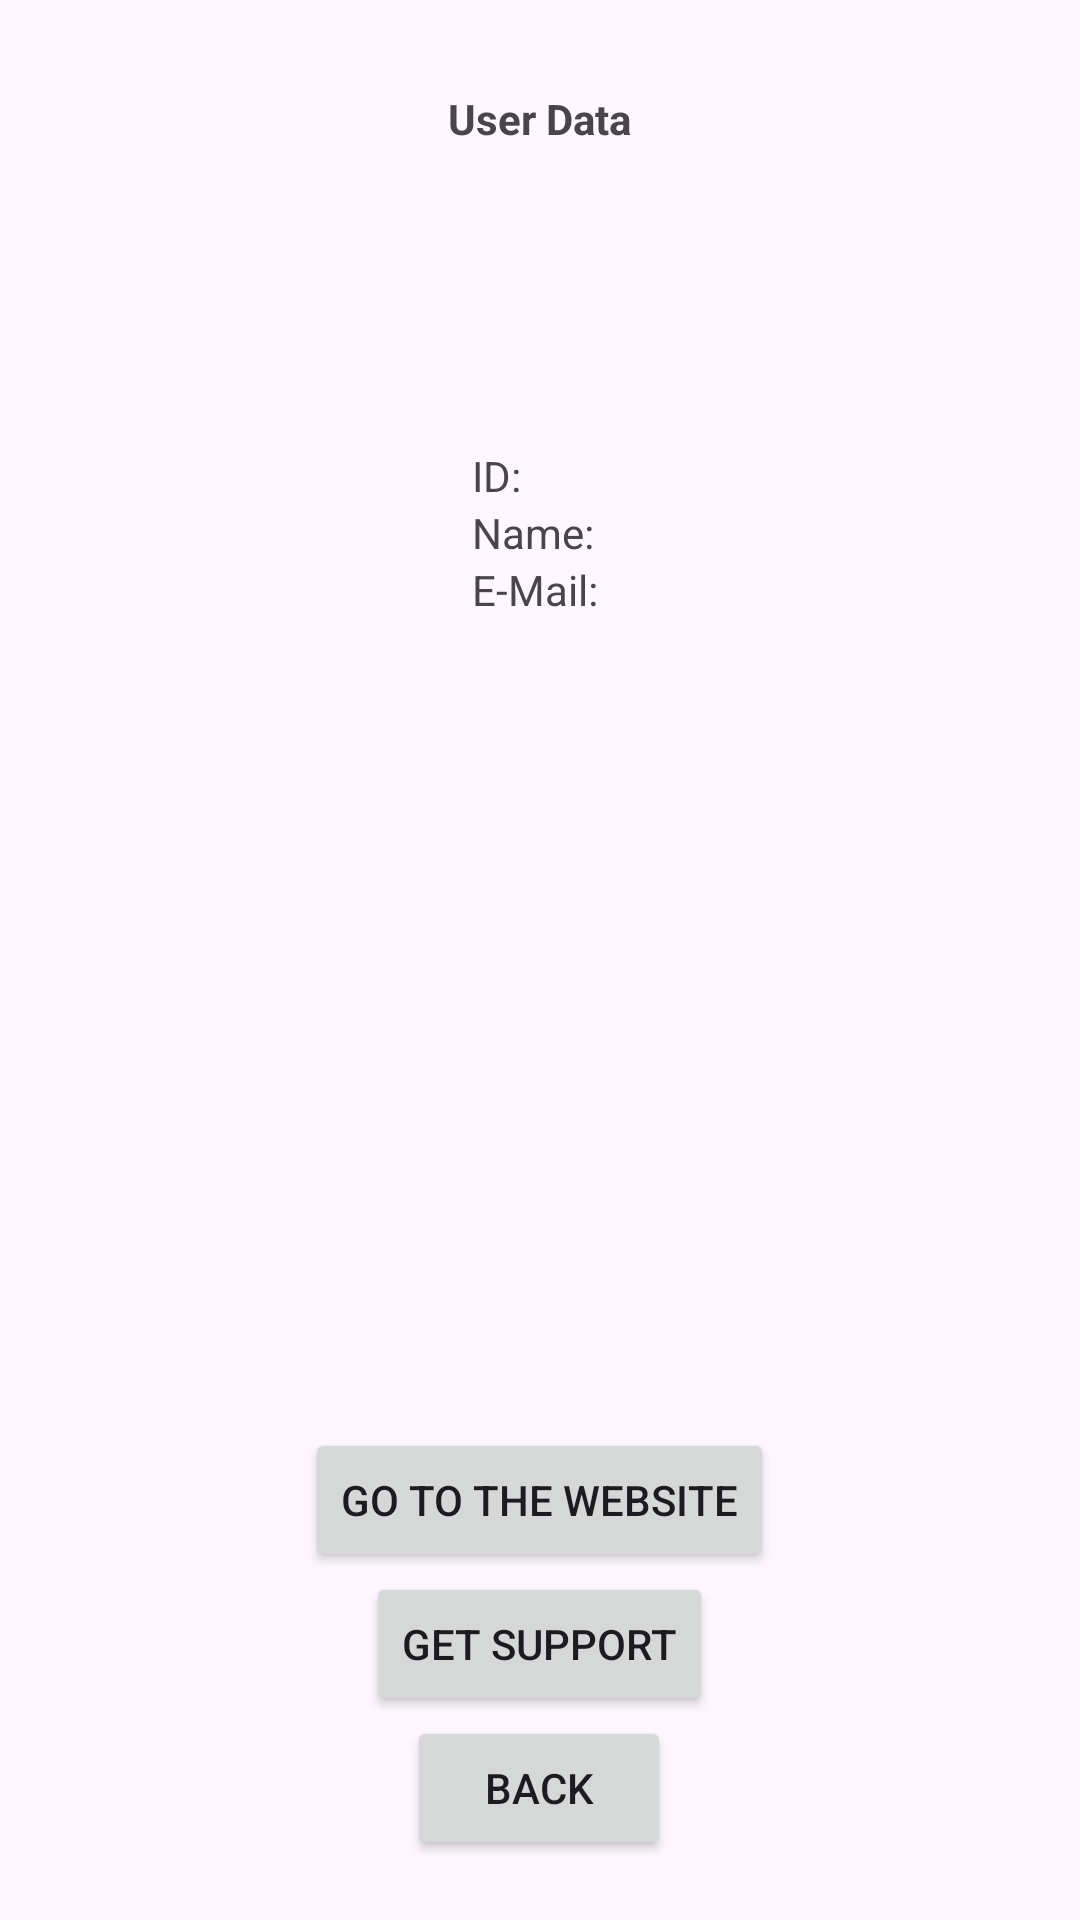

Write the Android layout XML for this screen, with the resource values it uses.
<!-- AndroidManifest.xml: application theme Theme.RAW_Filmoteca24 -->
<!-- res/layout/activity_about.xml -->
<?xml version="1.0" encoding="utf-8"?>
<RelativeLayout xmlns:android="http://schemas.android.com/apk/res/android"
    xmlns:app="http://schemas.android.com/apk/res-auto"
    xmlns:tools="http://schemas.android.com/tools"
    android:layout_width="match_parent"
    android:layout_height="match_parent"
    tools:context=".AboutActivity">

    <TextView
        android:id="@+id/user_data"
        android:layout_width="wrap_content"
        android:layout_height="wrap_content"
        android:layout_marginTop="30dp"
        android:text="User Data"
        android:layout_centerHorizontal="true"
        android:textStyle="bold" />

    <ImageView
        android:id="@+id/profile_image"
        android:layout_width="100dp"
        android:layout_height="100dp"
        android:layout_centerHorizontal="true"
        android:layout_below="@id/user_data"/>

    <LinearLayout
        android:layout_width="wrap_content"
        android:layout_height="wrap_content"
        android:layout_below="@id/profile_image"
        android:orientation="vertical"
        android:layout_centerInParent="true"
        android:layout_centerHorizontal="true">

        <TextView
            android:id="@+id/id"
            android:layout_width="match_parent"
            android:layout_height="match_parent"
            android:text="ID: "/>

        <TextView
            android:id="@+id/name"
            android:layout_width="match_parent"
            android:layout_height="match_parent"
            android:text="Name: "/>

        <TextView
            android:id="@+id/email"
            android:layout_width="match_parent"
            android:layout_height="match_parent"
            android:text="E-Mail: "/>
    </LinearLayout>

    <LinearLayout
        android:layout_width="wrap_content"
        android:layout_height="wrap_content"
        android:orientation="vertical"
        android:layout_alignParentBottom="true"
        android:layout_centerInParent="true"
        android:layout_centerHorizontal="true"
        android:layout_marginBottom="20dp">

        <Button
            android:id="@+id/website_button"
            android:layout_width="wrap_content"
            android:layout_height="wrap_content"
            android:layout_centerHorizontal="true"
            android:layout_centerVertical="true"
            android:layout_gravity="center"
            android:text="Go to the website" />

        <Button
            android:id="@+id/support_button"
            android:layout_width="wrap_content"
            android:layout_height="wrap_content"
            android:layout_below="@+id/website_button"
            android:layout_gravity="center"
            android:text="Get support" />

        <Button
            android:id="@+id/back_button"
            android:layout_width="wrap_content"
            android:layout_height="wrap_content"
            android:layout_gravity="center"
            android:text="Back"
            android:layout_below="@+id/support_button"/>
    </LinearLayout>

</RelativeLayout>
<!-- resources referenced by this layout -->
<resources>
  <style name="Theme.RAW_Filmoteca24" parent="Base.Theme.RAW_Filmoteca24" />
  <style name="Base.Theme.RAW_Filmoteca24" parent="Theme.Material3.DayNight"> 
          
          
      </style>
</resources>
